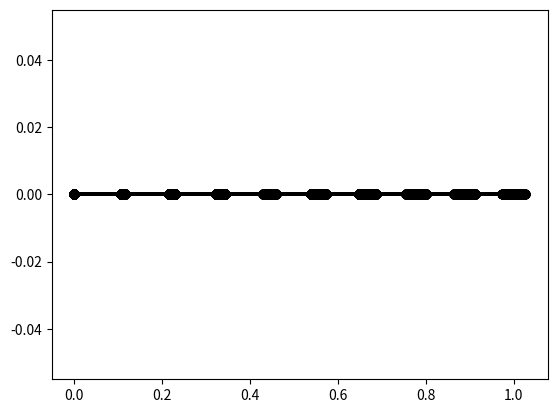

The script that saved this image:
import numpy as np 
from matplotlib import pyplot as plt 
from matplotlib import animation 

N = 50
n = 10
dt = 0.08
T = 80
rho = 2700
A = 0.01
l = 1.0
P = 1000
E = 70*10**9
x = np.linspace(0,l,n)
t = np.arange(0.0,T,dt)

def U(i,x):
    return np.sqrt(2/rho/A/l)*np.sin((2*i-1)/2/l*np.pi*x)

def xi(i,t):
    ome = (2*i-1)/2/l*np.pi*np.sqrt(E/rho)
    return P/E/A*np.sqrt(2*rho*A/l)*4*l*l/(2*i-1)**2/np.pi**2*(-1)**(i-1)*np.cos(ome*t)

def u(x,t,N):
    u = 0.0
    for i in range(0,N):
        u = u + U(i,x)*xi(i,t)
    return u


imgs1 = []
#imgs2 = []
fig = plt.figure()

for tau in t:
    u_0 = np.zeros(n)
    for i in range(0,n):
        u_0[i] = u(x[i],tau,N)
    img1 = plt.plot(x+10000*u_0,np.zeros(n),marker='o',color="black")
    #img2 = plt.plot(x+10000*u_0,0.1*np.ones(n),marker='o',color="black")
    imgs1.append(img1)
    #imgs2.append(img2)

anm1 = animation.ArtistAnimation(fig,imgs1,interval=dt*1000,repeat=False)
#anm2 = animation.ArtistAnimation(fig,imgs2,interval=dt*1000,repeat=False)
plt.show()
